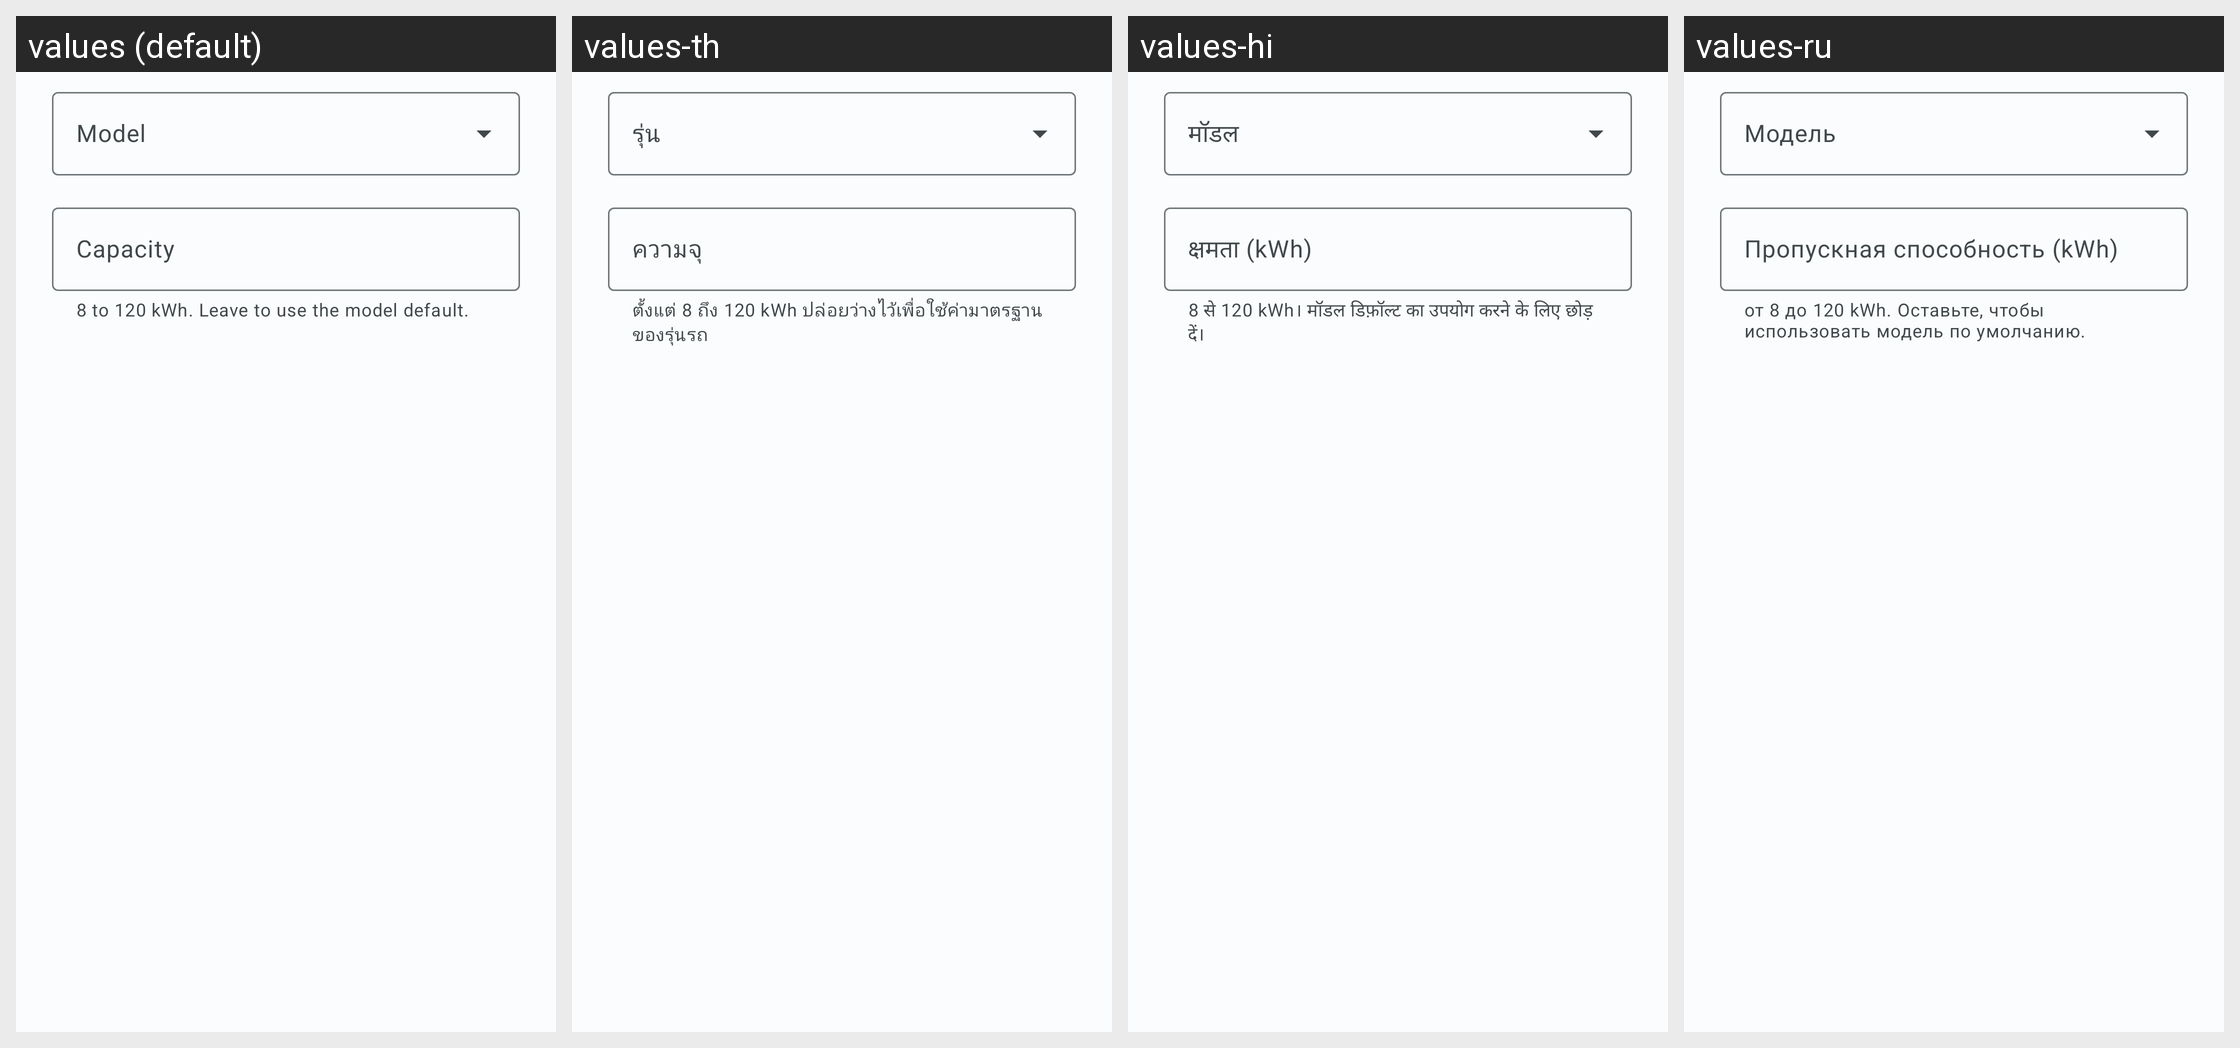

Here is an Android app screen in its default locale and in the app's own translations. Write out the translated-string differences for the strings that appear on this screen.
Android screen res/layout/dialog_vehicle_capacity.xml rendered under 4 locales, left to right: values (default), values-th, values-hi, values-ru. Device: Nexus 5 (rendered at 1080×1920; each locale shown at half size, 540×960, under a caption strip naming it); theme Theme.BladeWatch.M3.
Other locales in the repository, not shown: values-de, values-es, values-fr, values-it, values-ja, values-ko, values-nb, values-nl, values-pt-rBR, values-tr, values-vi, values-zh-rCN, values-zh-rTW.
Strings drawn on this screen, with the default value and each locale's value (text and hints the layout hard-codes, and strings that could not be matched under every locale, appear in the picture but are not listed):

vehicle_dialog_model_label
  values: Model
  values-th: รุ่น
  values-hi: मॉडल
  values-ru: Модель

vehicle_dialog_capacity_label
  values: Capacity
  values-th: ความจุ
  values-hi: क्षमता (kWh)
  values-ru: Пропускная способность (kWh)

vehicle_dialog_capacity_helper
  values: 8 to 120 kWh. Leave to use the model default.
  values-th: ตั้งแต่ 8 ถึง 120 kWh ปล่อยว่างไว้เพื่อใช้ค่ามาตรฐานของรุ่นรถ
  values-hi: 8 से 120 kWh। मॉडल डिफ़ॉल्ट का उपयोग करने के लिए छोड़ दें।
  values-ru: от 8 до 120 kWh. Оставьте, чтобы использовать модель по умолчанию.
